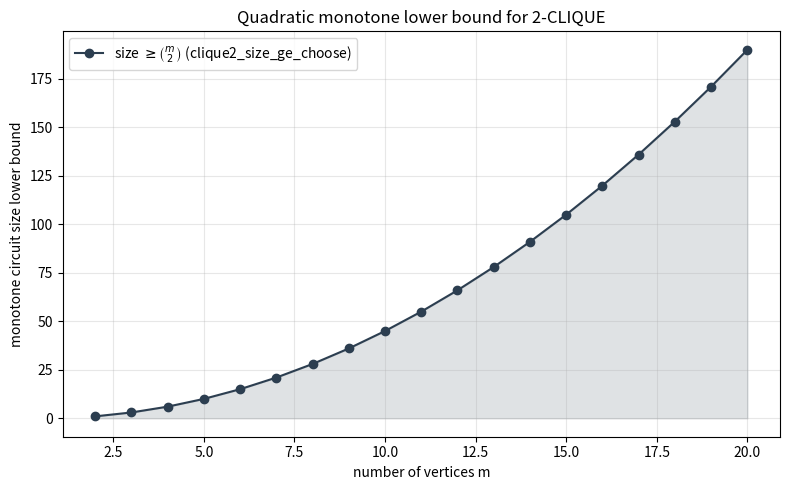

The matplotlib source for this figure:
import matplotlib.pyplot as plt
from math import comb
from typing import List


def clique2_lower_bound(m: int) -> int:
    """Certified size lower bound for 2-CLIQUE on m vertices: C(m,2)."""
    return comb(m, 2)


def main() -> None:
    ms: List[int] = list(range(2, 21))
    bounds: List[int] = [clique2_lower_bound(m) for m in ms]
    plt.figure(figsize=(8, 5))
    plt.plot(ms, bounds, "o-", color="#2c3e50",
             label=r"size $\geq \binom{m}{2}$ (clique2_size_ge_choose)")
    plt.fill_between(ms, bounds, alpha=0.15, color="#2c3e50")
    plt.xlabel("number of vertices m")
    plt.ylabel("monotone circuit size lower bound")
    plt.title("Quadratic monotone lower bound for 2-CLIQUE")
    plt.grid(True, alpha=0.3)
    plt.legend()
    plt.tight_layout()
    plt.savefig("clique2_lower_bound.png", dpi=150)
    print("saved clique2_lower_bound.png")


if __name__ == "__main__":
    main()
